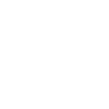
t = 0.00 s
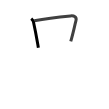
t = 1.75 s
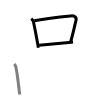
t = 3.50 s
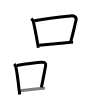
t = 5.50 s
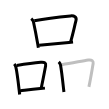
t = 7.25 s
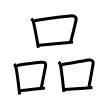
t = 9.00 s

The animated SVG that drew these frames (rendered in a browser with its animation timeline set to each time). Animation: 9 SMIL elements (animate=9); one cycle of 9.00 s.

<svg width="109px" height="109px" viewBox="0 0 px 109px" xmlns="http://www.w3.org/2000/svg" xmlns:xlink="http://www.w3.org/1999/xlink" xml:space="preserve" version="1.1"  baseProfile="full">
<path d="M31.25,18.63c1.12,0.9,1.84,1.63,2.17,3.11c1.34,6.06,2.95,14.39,4.27,22.02c0.23,1.36,0.46,2.69,0.67,3.99" style="fill:none;stroke:black;stroke-width:3;opacity:0">
  <animate attributeType="CSS" attributeName="opacity" from="0" to="1" begin="0s" dur="1s" repeatCount="0" fill="freeze" />
</path>
<path d="M34.31,20.67c11.36-2.13,27.84-3.97,36.21-4.76c3.58-0.34,6.48,0.83,5.44,4.83c-1.51,5.84-2.91,12.77-5.2,20.62" style="fill:none;stroke:black;stroke-width:3;opacity:0">
  <animate attributeType="CSS" attributeName="opacity" from="0" to="1" begin="1s" dur="1s" repeatCount="0" fill="freeze" />
</path>
<path d="M39.17,45.17c7.95-0.69,18.78-1.62,29.71-2.66c1.39-0.13,2.78-0.26,4.17-0.4" style="fill:none;stroke:black;stroke-width:3;opacity:0">
  <animate attributeType="CSS" attributeName="opacity" from="0" to="1" begin="2s" dur="1s" repeatCount="0" fill="freeze" />
</path>
<path d="M14.25,63.88c0.92,1.02,1.24,1.7,1.57,3.08c1.25,5.11,2.39,15.01,3.33,23.15c0.18,1.54,0.35,3.02,0.52,4.4" style="fill:none;stroke:black;stroke-width:3;opacity:0">
  <animate attributeType="CSS" attributeName="opacity" from="0" to="1" begin="3s" dur="1s" repeatCount="0" fill="freeze" />
</path>
<path d="M16.71,65.42c10.62-1.69,18.5-2.68,24.05-3.17c4.11-0.37,5.36,1.01,4.85,3.73c-1.12,5.95-2.51,13.41-4.21,21.38" style="fill:none;stroke:black;stroke-width:3;opacity:0">
  <animate attributeType="CSS" attributeName="opacity" from="0" to="1" begin="4s" dur="1s" repeatCount="0" fill="freeze" />
</path>
<path d="M19.9,90.92c5.67-0.67,11.17-1.43,20.47-2.36c1.43-0.14,2.95-0.29,4.57-0.44" style="fill:none;stroke:black;stroke-width:3;opacity:0">
  <animate attributeType="CSS" attributeName="opacity" from="0" to="1" begin="5s" dur="1s" repeatCount="0" fill="freeze" />
</path>
<path d="M58.75,61.88c1,1,1.54,1.84,1.77,3.12c1.11,6.25,2.07,14.89,2.93,22.87c0.15,1.42,0.31,2.81,0.47,4.13" style="fill:none;stroke:black;stroke-width:3;opacity:0">
  <animate attributeType="CSS" attributeName="opacity" from="0" to="1" begin="6s" dur="1s" repeatCount="0" fill="freeze" />
</path>
<path d="M61.71,64.67c10.68-1.7,20.56-3.71,26.54-4.63c3.5-0.54,5.37,0.84,4.89,3.57c-1.09,6.13-2.53,15.22-4.23,23.25" style="fill:none;stroke:black;stroke-width:3;opacity:0">
  <animate attributeType="CSS" attributeName="opacity" from="0" to="1" begin="7s" dur="1s" repeatCount="0" fill="freeze" />
</path>
<path d="M64.4,89.42c7.96-0.58,12.59-0.85,23.11-1.5c1.51-0.09,3.15-0.2,4.93-0.31" style="fill:none;stroke:black;stroke-width:3;opacity:0">
  <animate attributeType="CSS" attributeName="opacity" from="0" to="1" begin="8s" dur="1s" repeatCount="0" fill="freeze" />
</path>
</svg>
